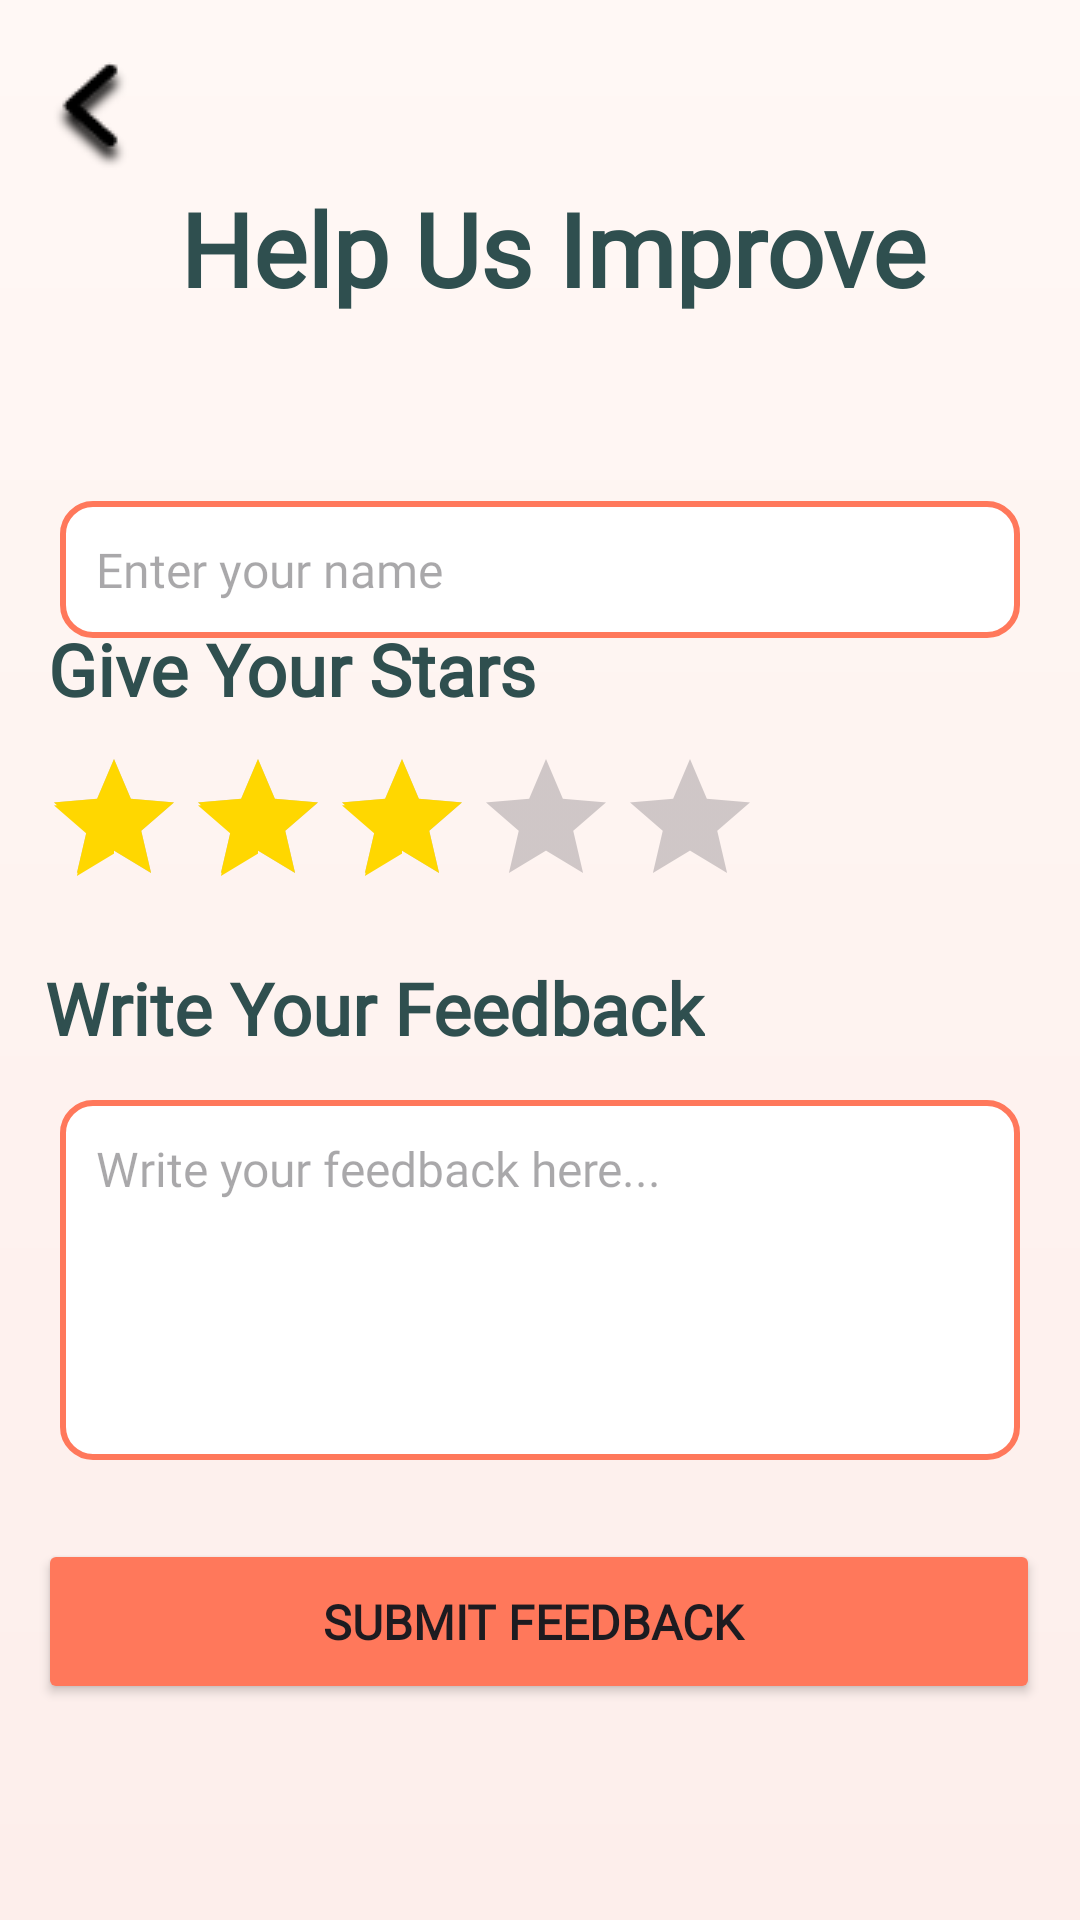

Produce the Android XML layout that renders to this screen, including the resource entries it uses.
<!-- AndroidManifest.xml: application theme Theme.MealShare -->
<!-- res/layout/activity_main8.xml -->
<?xml version="1.0" encoding="utf-8"?>
<androidx.constraintlayout.widget.ConstraintLayout xmlns:android="http://schemas.android.com/apk/res/android"
    xmlns:app="http://schemas.android.com/apk/res-auto"
    xmlns:tools="http://schemas.android.com/tools"
    android:id="@+id/main"
    android:layout_width="match_parent"
    android:background="@drawable/gradient_background1"
    android:layout_height="match_parent"
    tools:context=".MainActivity8">


    <Button
        android:id="@+id/button7"
        android:layout_width="334dp"
        android:layout_height="55dp"
        android:backgroundTint="#FF785B"
        android:fontFamily="@font/font2"
        android:text="Submit Feedback "
        android:textSize="16sp"
        android:textStyle="bold"
        app:layout_constraintBottom_toBottomOf="parent"
        app:layout_constraintEnd_toEndOf="parent"
        app:layout_constraintHorizontal_bias="0.493"
        app:layout_constraintStart_toStartOf="parent"
        app:layout_constraintTop_toTopOf="parent"
        app:layout_constraintVertical_bias="0.877" />

    <TextView
        android:id="@+id/tvTitle"
        android:layout_width="wrap_content"
        android:layout_height="wrap_content"
        android:layout_marginTop="60dp"
        android:text=" Help Us Improve"
        android:textColor="#2F4F4F"
        android:fontFamily="@font/fonth"
        android:textSize="34sp"
        android:textStyle="bold"
        app:layout_constraintEnd_toEndOf="parent"
        app:layout_constraintStart_toStartOf="parent"
        app:layout_constraintTop_toTopOf="parent" />



    <EditText
        android:id="@+id/etName"
        android:layout_width="0dp"
        android:layout_height="wrap_content"
        android:layout_marginHorizontal="20dp"
        android:layout_marginTop="52dp"
        android:background="@drawable/edidtext_background"
        android:hint="Enter your name"
        android:fontFamily="@font/font2"
        android:padding="12dp"
        android:textSize="16sp"
        app:layout_constraintBottom_toBottomOf="parent"
        app:layout_constraintEnd_toEndOf="parent"
        app:layout_constraintStart_toStartOf="parent"
        app:layout_constraintTop_toBottomOf="@id/tvTitle"
        app:layout_constraintVertical_bias="0.022" />

    <TextView
        android:id="@+id/tvRateUs"
        android:layout_width="wrap_content"
        android:layout_height="wrap_content"
        android:text="Give Your Stars"
        android:textColor="#2F4F4F"
        android:textSize="24sp"
        android:fontFamily="@font/font2"
        android:textStyle="bold"
        app:layout_constraintBottom_toBottomOf="parent"
        app:layout_constraintEnd_toEndOf="parent"
        app:layout_constraintHorizontal_bias="0.081"
        app:layout_constraintStart_toStartOf="parent"
        app:layout_constraintTop_toTopOf="parent"
        app:layout_constraintVertical_bias="0.34" />

    <RatingBar
        android:id="@+id/ratingBar"
        android:layout_width="wrap_content"
        android:layout_height="wrap_content"
        android:backgroundTint="#FFD700"
        android:numStars="5"
        android:progressTint="#FFD700"
        android:fontFamily="@font/font2"
        android:rating="3"
        android:secondaryProgressTint="#FFD700"
        android:stepSize="1.0"
        app:layout_constraintBottom_toBottomOf="parent"
        app:layout_constraintEnd_toEndOf="parent"
        app:layout_constraintHorizontal_bias="0.116"
        app:layout_constraintStart_toStartOf="parent"
        app:layout_constraintTop_toTopOf="parent"
        app:layout_constraintVertical_bias="0.427" />

    <TextView
        android:id="@+id/tvComment"
        android:layout_width="wrap_content"
        android:layout_height="wrap_content"
        android:text="Write Your Feedback"
        android:textColor="#2F4F4F"
        android:fontFamily="@font/font2"
        android:textSize="24sp"
        android:textStyle="bold"
        app:layout_constraintBottom_toBottomOf="parent"
        app:layout_constraintEnd_toEndOf="parent"
        app:layout_constraintHorizontal_bias="0.106"
        app:layout_constraintStart_toStartOf="parent"
        app:layout_constraintTop_toTopOf="parent"
        app:layout_constraintVertical_bias="0.526" />

    <EditText
        android:id="@+id/etFeedback"
        android:layout_width="0dp"
        android:layout_height="120dp"
        android:layout_marginHorizontal="20dp"
        android:background="@drawable/edidtext_background"
        android:gravity="top"
        android:hint="Write your feedback here..."
        android:inputType="textMultiLine"
        android:fontFamily="@font/font2"
        android:padding="12dp"
        android:textSize="16sp"
        app:layout_constraintBottom_toBottomOf="parent"
        app:layout_constraintEnd_toEndOf="parent"
        app:layout_constraintStart_toStartOf="parent"
        app:layout_constraintTop_toTopOf="parent"
        app:layout_constraintVertical_bias="0.705" />

    <ImageView
        android:id="@+id/imageView45"
        android:layout_width="wrap_content"
        android:layout_height="wrap_content"
        app:layout_constraintBottom_toBottomOf="parent"
        app:layout_constraintEnd_toEndOf="parent"
        app:tint="@color/black"
        app:layout_constraintHorizontal_bias="0.051"
        app:layout_constraintStart_toStartOf="parent"
        app:layout_constraintTop_toTopOf="parent"
        app:layout_constraintVertical_bias="0.034"
        app:srcCompat="@drawable/grp" />

</androidx.constraintlayout.widget.ConstraintLayout>
<!-- resources referenced by this layout -->
<resources>
  <color name="black">#FF000000</color>
  <!-- drawable edidtext_background (drawable) -->
  <shape xmlns:android="http://schemas.android.com/apk/res/android">
      <solid android:color="#FFFFFF"/> 
      <corners android:radius="10dp"/> 
      <padding android:left="10dp" android:right="10dp"/> 
      <stroke android:width="2dp" android:color="#FF785B"/>
  </shape>
  <!-- drawable gradient_background1 (drawable) -->
  <?xml version="1.0" encoding="utf-8"?>
  <layer-list xmlns:android="http://schemas.android.com/apk/res/android">
      <item>
          <shape android:shape="rectangle">
              <gradient
                  android:angle="270"
                  android:startColor="#FFF8F5"
                  android:endColor="#FDEEEB"
                  android:type="linear" />
          </shape>
      </item>
  </layer-list>
  <!-- drawable grp: png bitmap (drawable, 1570 bytes) -->
  <style name="Theme.MealShare" parent="Base.Theme.MealShare" />
  <style name="Base.Theme.MealShare" parent="Theme.Material3.DayNight.NoActionBar">
          
          
      </style>
</resources>
